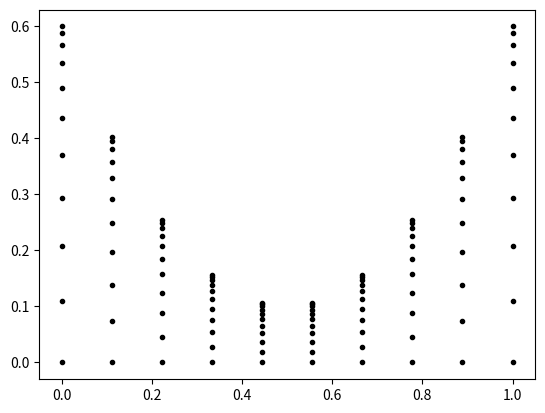

The script that saved this image:
import matplotlib.pyplot as plt
import numpy as np

N_X = 10
N_Y = 10
dx = 1.0/(N_X - 1.0)


def f(x):
    return 0.1 + 2*(x - 0.5)*(x - 0.5)


x = [dx*i for i in range(0, N_X)]
y = []
temp = 0

# plt.plot(x, f(x), lw=0.5)

for i in range(0, N_Y + 1):
    temp += 2*i/(N_Y*(N_Y+1))
    # y = [1.0 - temp for j in range(0, N + 1)]
    y = [(1.0 - temp)*f(x[j]) for j in range(0, N_Y)]
    plt.plot(x, y, 'o', color='k', markersize=3,)

# plt.ylim(0, 1)
# plt.xlim(0, 1)
plt.show()
